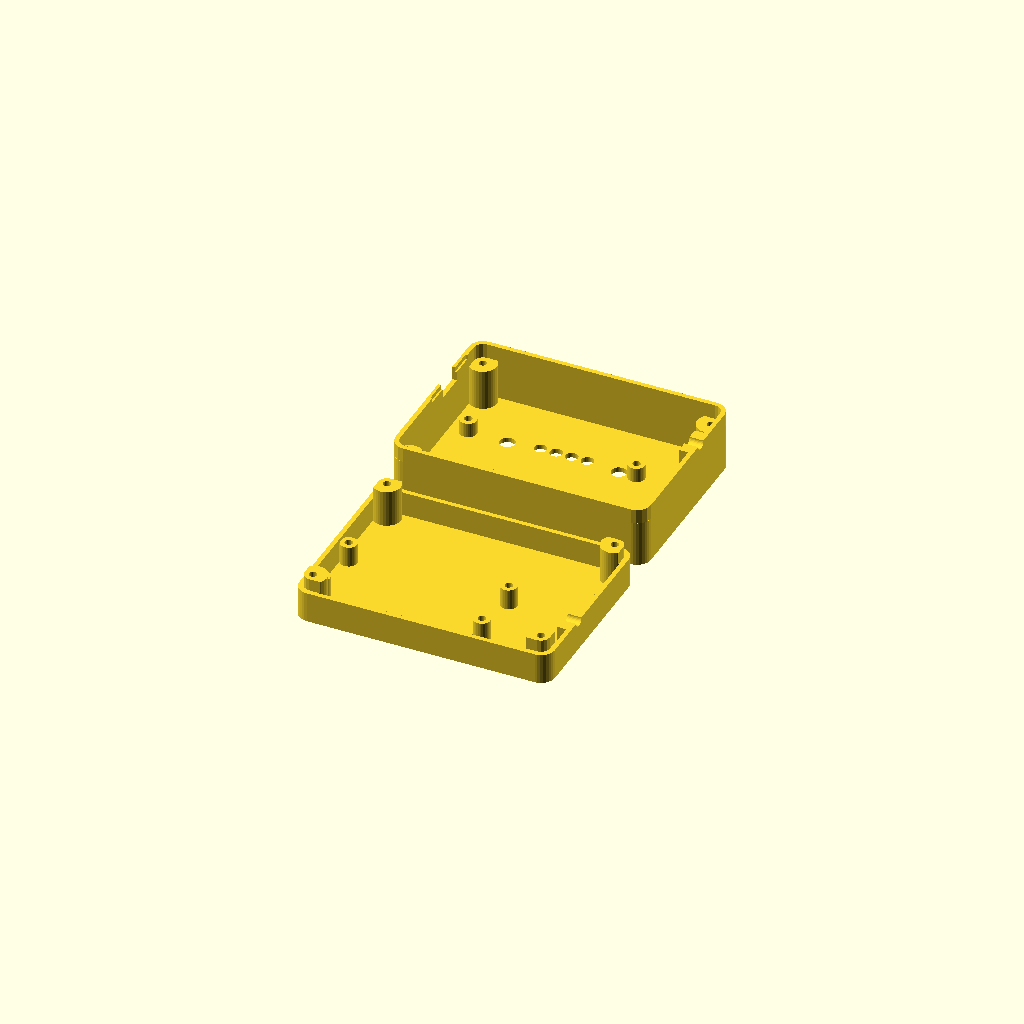
Cell 1: the model at its default parameters.
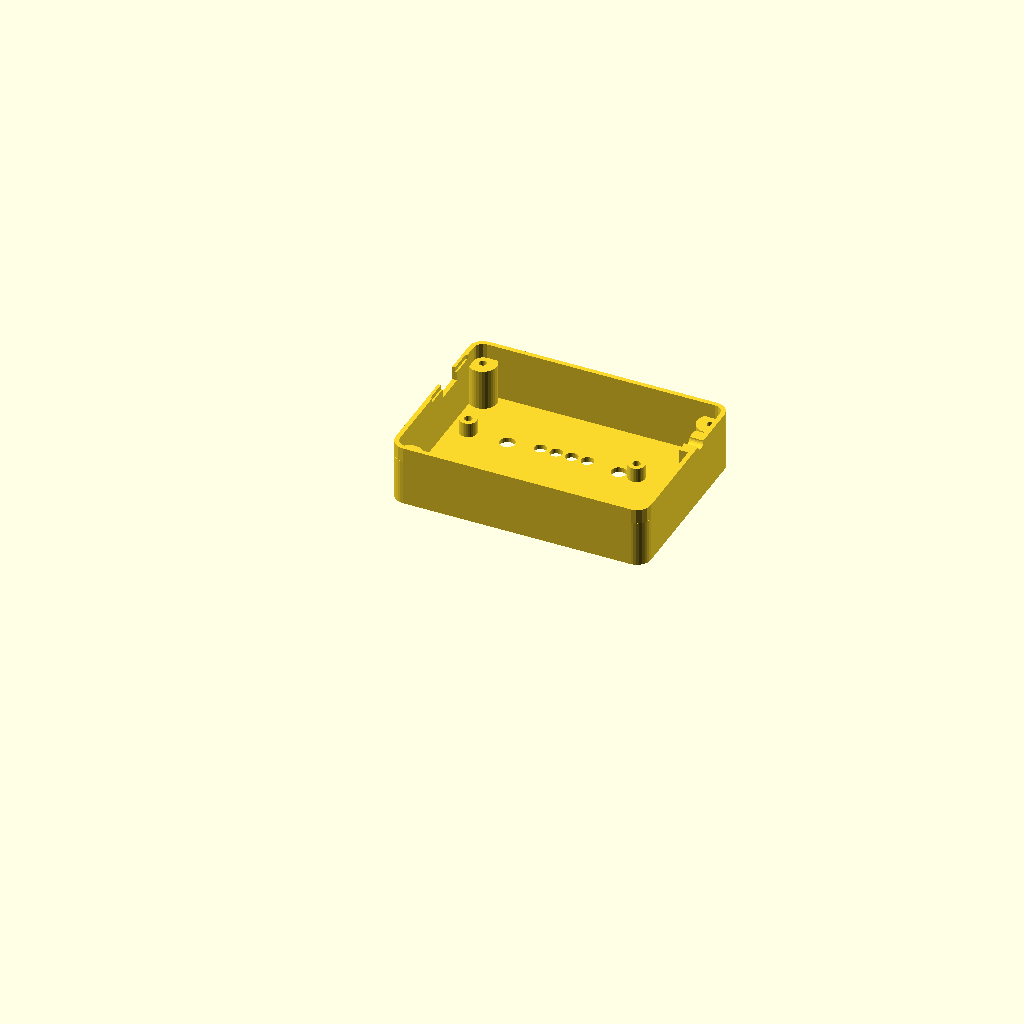
Cell 2: the same model with includeBottom = 0.
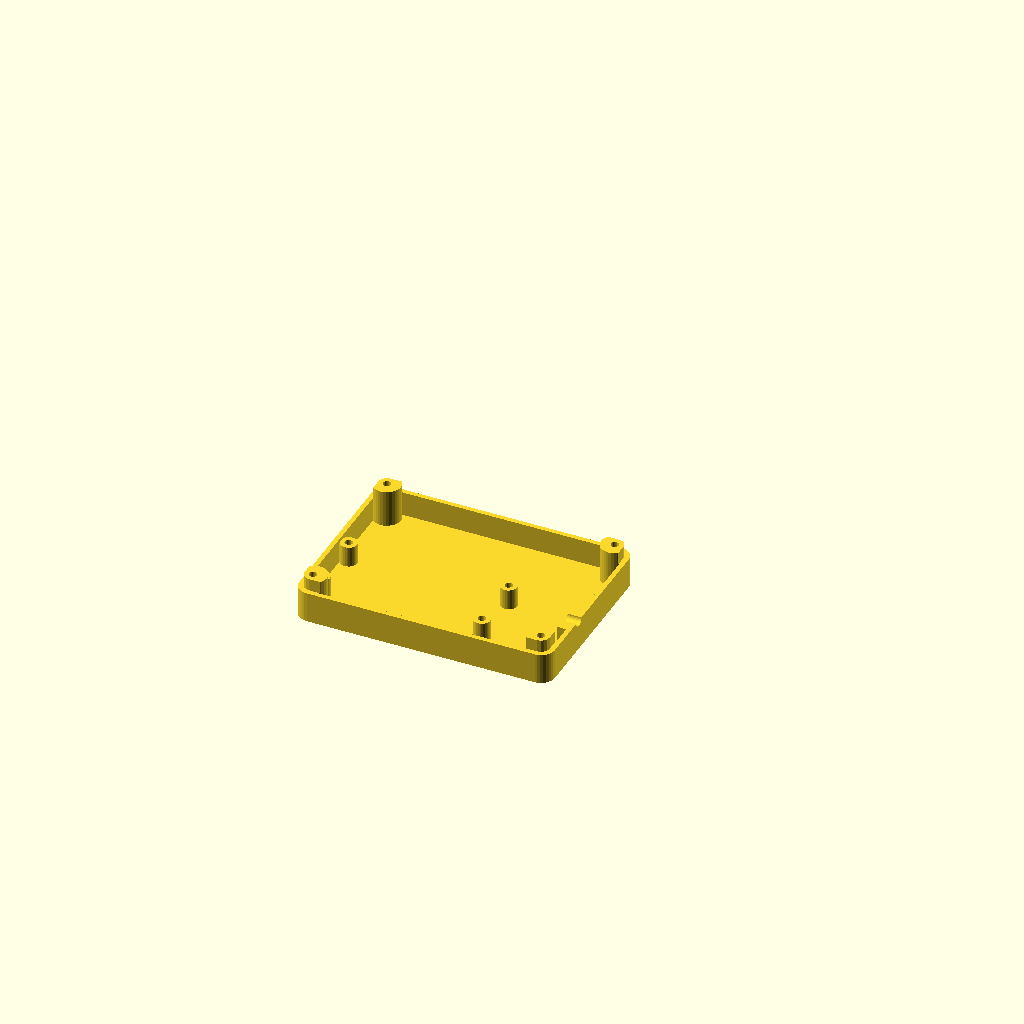
Cell 3: the same model with includeTop = 0.
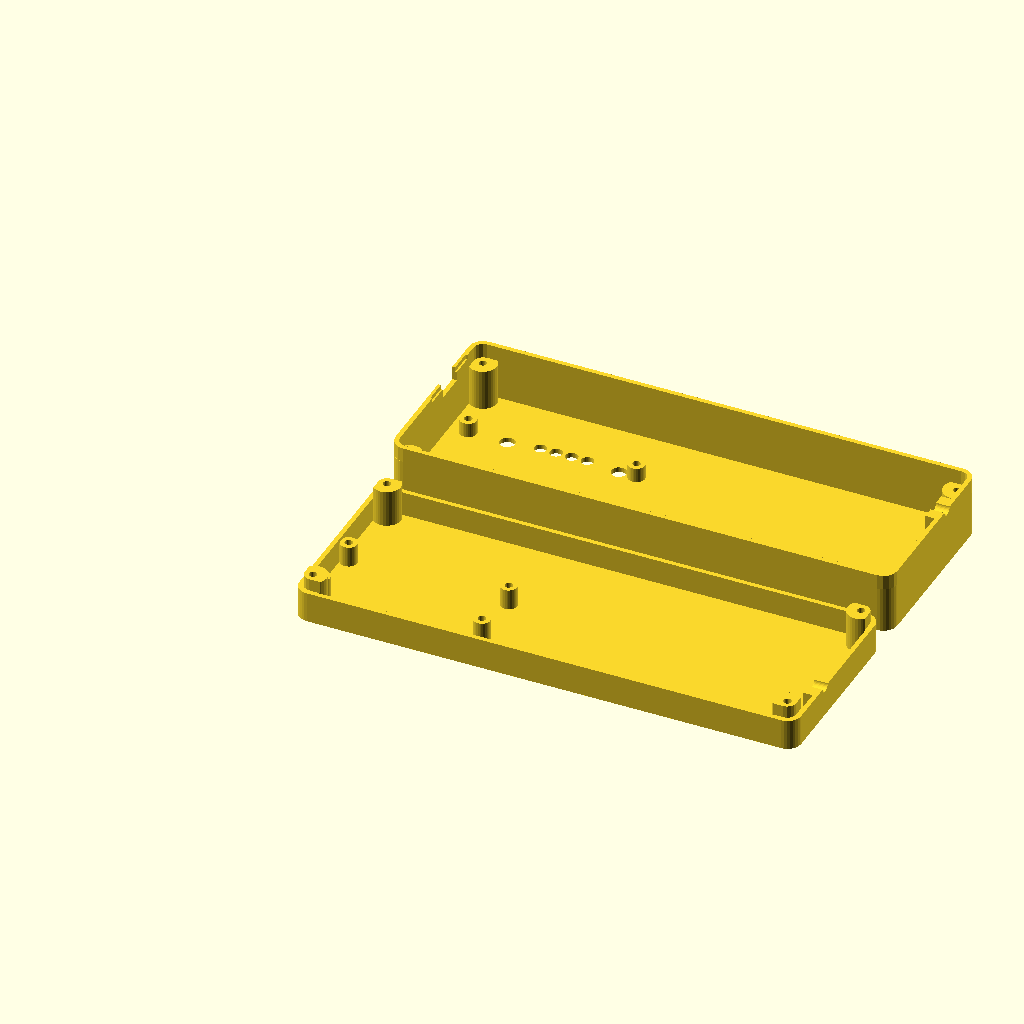
Cell 4: innerLength = 160 (everything else at default).
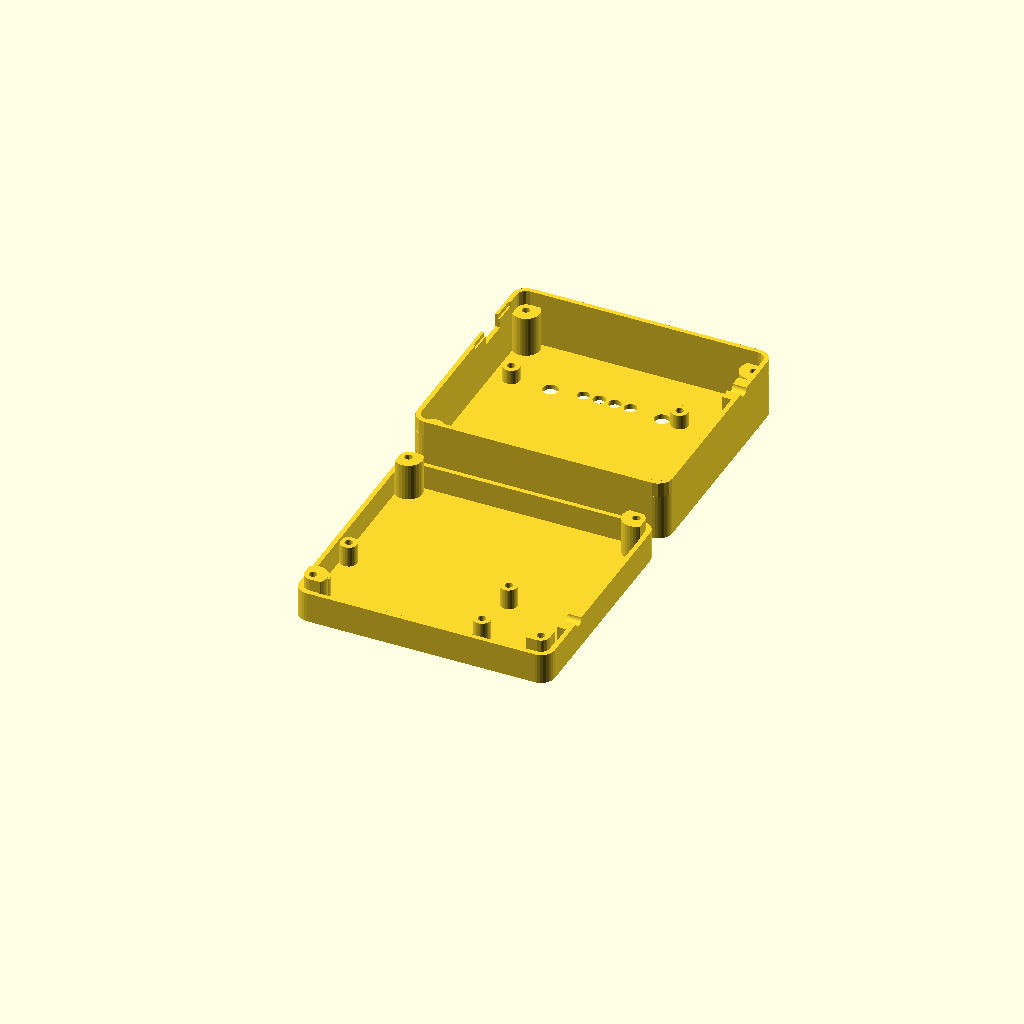
Cell 5: the same model with extraWidth = 30.
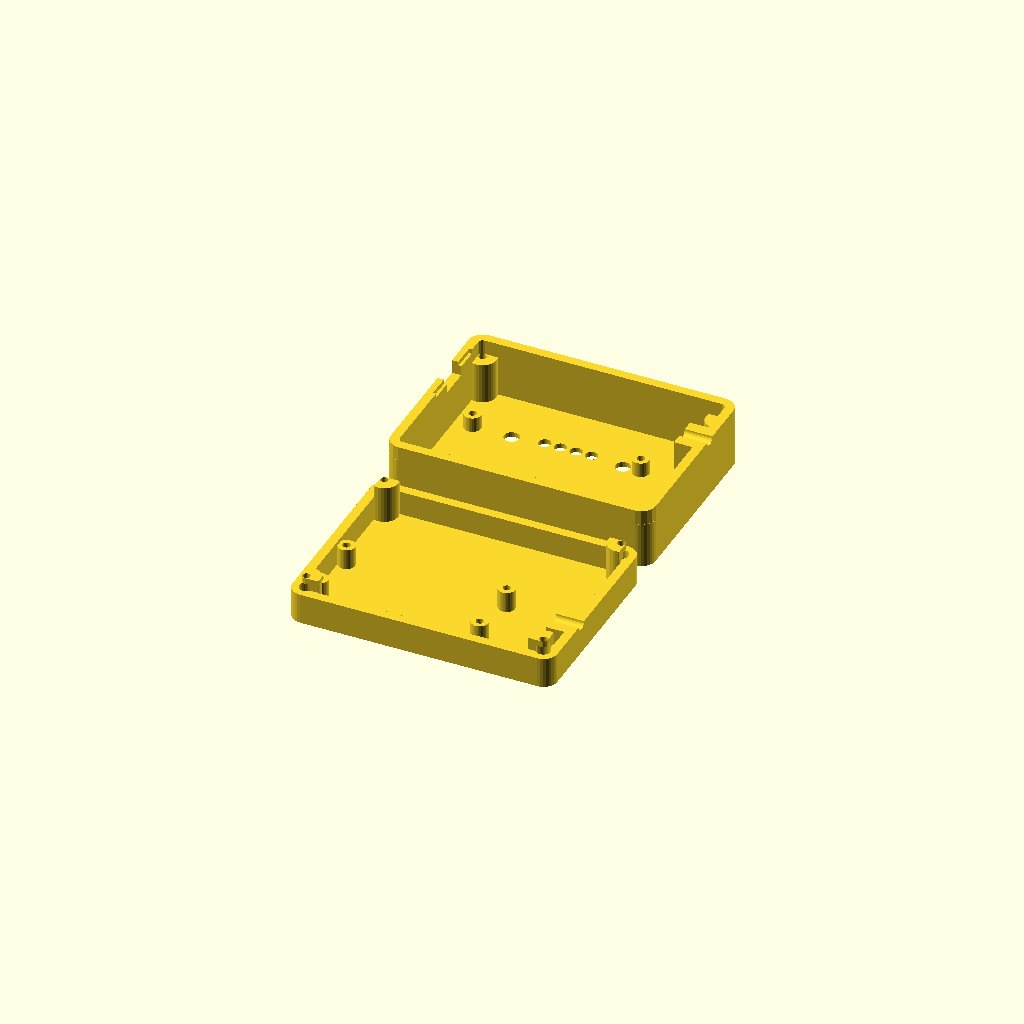
Cell 6: sideWall = 3 (everything else at default).
One fixed orthographic camera (rotation 55°, 0°, 25°; colour scheme Cornfield) for every cell.
Source of the model, inputs/thingiverse/files/thing-2558264/files/adaptercase-standalone.scad:
includeBottom = 1; // [1:yes, 0:no]
includeTop = 1; // [1:yes, 0:no]
innerLength = 80;
extraWidth = 15;
sideWall = 1.5;
topWall = 1.6;
bottomWall = 2;
bottomScrewLength = 8;
topScrewLength = 5.7;
screwDiameter = 2.12;
screwHeadDiameter = 4.11;
thinPillarDiameter = 5.5;
fatPillarDiameter = 9;
stm32Width = 24.35;
stm32Length = 57.2;
tolerance = 0.2;
pcbThickness = 1.25;
bottomOverlap = 4;
topUnderlap = 4.8;
stm32ScrewYSpacing=18.8;
stm32ScrewXSpacing=52;
stm32ScrewOffset=2.4;
cableDiameter=3.7;
topOffset = 4.8;
topScrewX1 = 6;
topScrewXSpacing = 54.66;
buttonHoleDiameter = 4.9;
button1OffsetFromHole = 12.7;
button2OffsetFromHole = 5.78;
ledHoleDiameter = 4;
led1XOffsetFromButton1 = 10.16;
led1YOffsetFromButton1 = 1.27;
ledSpacing = 5.08;
pcbToPCBSpacing = 12;
usbPortWidth = 10;
usbPortHeight = 4.5;

module end_of_parameters_dummy() {}

//use <roundedsquare.scad>;
module roundedSquare(size=[10,10], radius=1, center=false, $fn=16) {
    size1 = (size+0==size) ? [size,size] : size;
    if (radius <= 0) {
        square(size1, center=center);
    }
    else {
        translate(center ? -size1/2 : [0,0])
        hull() {
            translate([radius,radius]) circle(r=radius);
            translate([size1[0]-radius,radius]) circle(r=radius);
            translate([size1[0]-radius,size1[1]-radius]) circle(r=radius);
            translate([radius,size1[1]-radius]) circle(r=radius);
        }
    }
}

module roundedOpenTopBox(size=[10,10,10], radius=2, wall=1, solid=false) {
    render(convexity=2)
    difference() {
        linear_extrude(height=size[2]) roundedSquare(size=[size[0],size[1]], radius=radius);
        if (!solid) {
            translate([0,0,wall])
            linear_extrude(height=size[2]-wall)
            translate([wall,wall]) roundedSquare(size=[size[0]-2*wall,size[1]-2*wall], radius=radius-wall);
        }
    }
}


module dummy() {}

$fn = 32;
nudge = 0.001;

innerWidth = extraWidth+stm32Width+fatPillarDiameter*2;
bottomOffset = bottomScrewLength-pcbThickness;
bottomHeight = bottomWall+bottomOffset+pcbThickness;
bottomFatPillarLength = bottomHeight+bottomOverlap;
topHeight = topWall + topOffset + pcbThickness + max(topUnderlap,pcbToPCBSpacing);
topFatPillarLength = topHeight-topUnderlap;

fatPillarLocations = [
    [-sideWall+fatPillarDiameter/2,-sideWall+fatPillarDiameter/2,0],
    [-sideWall+fatPillarDiameter/2,innerWidth+sideWall-fatPillarDiameter/2,0],
    [innerLength+sideWall-fatPillarDiameter/2,-sideWall+fatPillarDiameter/2,0],
    [innerLength+sideWall-fatPillarDiameter/2,innerWidth+sideWall-fatPillarDiameter/2,0]
];
stm32ScrewX1 = stm32ScrewOffset;
stm32ScrewY1 = fatPillarLocations[0][1]+fatPillarDiameter/2+thinPillarDiameter/2;
topScrewY = innerWidth-stm32ScrewY1-stm32ScrewYSpacing/2;
bottomThinPillarLocations = [
    [stm32ScrewX1,stm32ScrewY1,0],
    [stm32ScrewX1+stm32ScrewXSpacing,stm32ScrewY1,0],
    [stm32ScrewX1,stm32ScrewY1+stm32ScrewYSpacing,0],
    [stm32ScrewX1+stm32ScrewXSpacing,stm32ScrewY1+stm32ScrewYSpacing,0] ];


module base(inset=0) {
    translate([-sideWall+inset,-sideWall+inset])
    roundedSquare([innerLength+2*sideWall-2*inset,innerWidth+2*sideWall-2*inset], radius=fatPillarDiameter/2-inset);
}

module sideWalls() {
    difference() {
        base();
        base(inset=sideWall);
    }
}

module tweakedSideWalls() {
    difference() {
        base(inset=-sideWall);
        base(inset=sideWall+tolerance);
    }
}

module fatPillar(hole=false,bottom=true) {
    fatPillarLength = bottom?bottomFatPillarLength:topFatPillarLength;
    if (!hole)
        cylinder(d=fatPillarDiameter,fatPillarLength);
    else {
        if (bottom)
            cylinder(d=screwHeadDiameter+2*tolerance,h=fatPillarLength-(bottom?bottomWall:topWall));
        cylinder(d=screwDiameter+2*tolerance,h=fatPillarLength+nudge);
    }
}

module thinPillar(hole=false,height=10) {
    if (!hole)
        cylinder(d=thinPillarDiameter,h=height);
    else {
        cylinder(d=screwDiameter+2*tolerance,h=height);
    }
}



module bottom() {
    render(convexity=2)
    difference() {
        union() {
            linear_extrude(height=bottomWall+nudge) base();
            for (p=fatPillarLocations)
                translate(p) fatPillar();
            linear_extrude(height=bottomHeight+nudge) sideWalls();
            for (p=bottomThinPillarLocations)
                translate(p) thinPillar(height=bottomWall+bottomOffset);
            translate([innerLength-2*sideWall,stm32ScrewY1+stm32ScrewYSpacing/2-cableDiameter*1.5,0]) cube([2*sideWall+nudge,3*cableDiameter,bottomHeight]);
        }
        for (p=fatPillarLocations)
            translate(p) fatPillar(hole=true);
        translate([0,0,bottomHeight]) linear_extrude(height=bottomOverlap+nudge) tweakedSideWalls();
        for (p=bottomThinPillarLocations)
            translate([0,0,bottomWall]) translate(p) thinPillar(hole=true,height=bottomHeight+nudge);
       translate([innerLength-2*sideWall,stm32ScrewY1+stm32ScrewYSpacing/2,bottomHeight]) rotate([0,90,0]) cylinder(d=cableDiameter,h=3*sideWall+2*nudge);
    }
}

module top() {
    render(convexity=2)
    difference() {
        union() {
            linear_extrude(height=topWall+nudge) base();
            for (p=fatPillarLocations)
                translate(p) fatPillar(bottom=false);
            linear_extrude(height=topHeight+nudge) sideWalls();
            translate([topScrewX1,topScrewY,0])
                thinPillar(height=topWall+topOffset);
            translate([topScrewX1+topScrewXSpacing,topScrewY,0])
                thinPillar(height=topWall+topOffset);
            translate([innerLength-2*sideWall,innerWidth-(stm32ScrewY1+stm32ScrewYSpacing/2)-cableDiameter*1.5,0]) cube([2*sideWall+nudge,3*cableDiameter,topHeight]);
        }
        for (p=fatPillarLocations)
            translate([0,0,topWall]) translate(p) fatPillar(hole=true,bottom=false);
            translate([topScrewX1,topScrewY,0.5])
                thinPillar(height=topWall+topOffset,hole=true);
            translate([topScrewX1+topScrewXSpacing,topScrewY,0.5])
                thinPillar(height=topWall+topOffset,hole=true);

    y0=innerWidth-(stm32ScrewY1+stm32ScrewYSpacing/2);
       translate([innerLength-2*sideWall,y0,topHeight]) rotate([0,90,0]) cylinder(d=cableDiameter,h=3*sideWall+2*nudge);
        translate([-sideWall-nudge,y0-usbPortWidth/2,topHeight-usbPortHeight]) cube([sideWall+2*nudge,usbPortWidth,usbPortHeight+nudge]);
        translate([-sideWall*0.25-tolerance,y0-(stm32Width+2*tolerance)/2,topHeight-pcbThickness-tolerance]) cube([sideWall*0.25+tolerance+nudge,stm32Width+2*tolerance,pcbThickness+tolerance+nudge]);
        translate([topScrewX1+button1OffsetFromHole,topScrewY,-nudge]) cylinder(d=buttonHoleDiameter,h=topWall+2*nudge);
        translate([topScrewX1+topScrewXSpacing-button2OffsetFromHole,topScrewY,-nudge]) cylinder(d=buttonHoleDiameter,h=topWall+2*nudge);
        for(i=[0:3]) translate([topScrewX1+button1OffsetFromHole+led1XOffsetFromButton1+i*ledSpacing,topScrewY+led1YOffsetFromButton1,-nudge]) cylinder(d=ledHoleDiameter,h=topWall+2*nudge);
//        translate([fatPillarDiameter-sideWall+ventMargin,-sideWall-nudge,topWall+ventMargin]) vent(innerLength+2*sideWall-2*ventMargin,ventMargin,sideWall+2*nudge);
//        translate([fatPillarDiameter-sideWall+ventMargin,innerWidth-nudge,topWall+ventMargin]) vent(innerLength+2*sideWall-2*ventMargin,ventMargin,sideWall+2*nudge);
    }
}

if (includeBottom)
    bottom();
if (includeTop)
    translate([0,innerWidth+sideWall+8,0])
    top();
Customizer parameters (derived from the source; name, type, default, range or options):
includeBottom: number, default 1, options 1, 0
includeTop: number, default 1, options 1, 0
innerLength: number, default 80
extraWidth: number, default 15
sideWall: number, default 1.5
topWall: number, default 1.6
bottomWall: number, default 2
bottomScrewLength: number, default 8
topScrewLength: number, default 5.7
screwDiameter: number, default 2.12
screwHeadDiameter: number, default 4.11
thinPillarDiameter: number, default 5.5
fatPillarDiameter: number, default 9
stm32Width: number, default 24.35
stm32Length: number, default 57.2
tolerance: number, default 0.2
pcbThickness: number, default 1.25
bottomOverlap: number, default 4
topUnderlap: number, default 4.8
stm32ScrewYSpacing: number, default 18.8
stm32ScrewXSpacing: number, default 52
stm32ScrewOffset: number, default 2.4
cableDiameter: number, default 3.7
topOffset: number, default 4.8
topScrewX1: number, default 6
topScrewXSpacing: number, default 54.66
buttonHoleDiameter: number, default 4.9
button1OffsetFromHole: number, default 12.7
button2OffsetFromHole: number, default 5.78
ledHoleDiameter: number, default 4
led1XOffsetFromButton1: number, default 10.16
led1YOffsetFromButton1: number, default 1.27
ledSpacing: number, default 5.08
pcbToPCBSpacing: number, default 12
usbPortWidth: number, default 10
usbPortHeight: number, default 4.5
